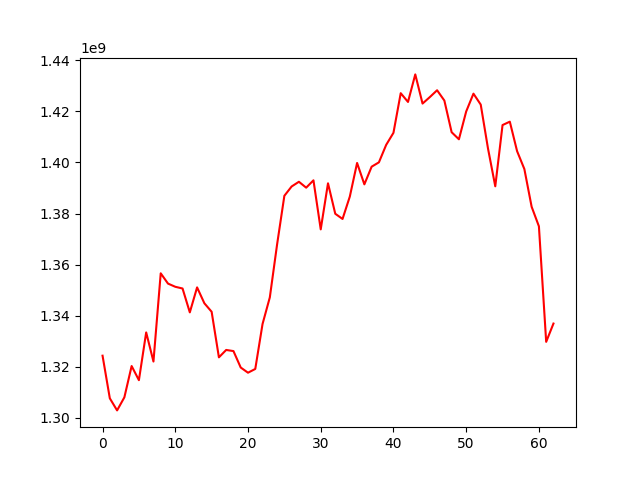

The data file committed next to this chart (first rows):
, 0
0, 1324307345
1, 1307612226
2, 1302875070
3, 1307993853
4, 1320249755
5, 1314715749
6, 1333422906
7, 1322021019
8, 1356573986
9, 1352549503
10, 1351298526
11, 1350626543
12, 1341274886
13, 1351060626
14, 1344843384
15, 1341512841
16, 1323661808
17, 1326555709
18, 1326108858
19, 1319668111
20, 1317640476
21, 1319110478
22, 1336721828
23, 1347141048
24, 1367879073
25, 1386941038
26, 1390592524
27, 1392434003
28, 1390122867
29, 1393002219
30, 1373788676
31, 1391837388
32, 1379899319
33, 1377870200
34, 1386641615
35, 1399800225
36, 1391418917
37, 1398342331
38, 1400044526
39, 1406891735
40, 1411607245
41, 1427133307
42, 1423700554
43, 1434491827
44, 1423065676
45, 1425599298
46, 1428280607
47, 1424241384
48, 1411842333
49, 1409076691
50, 1419957608
51, 1426948663
52, 1422666872
53, 1405460334
54, 1390659079
55, 1414648939
56, 1415975637
57, 1404422684
58, 1397417469
59, 1382640324
... 3 more rows
